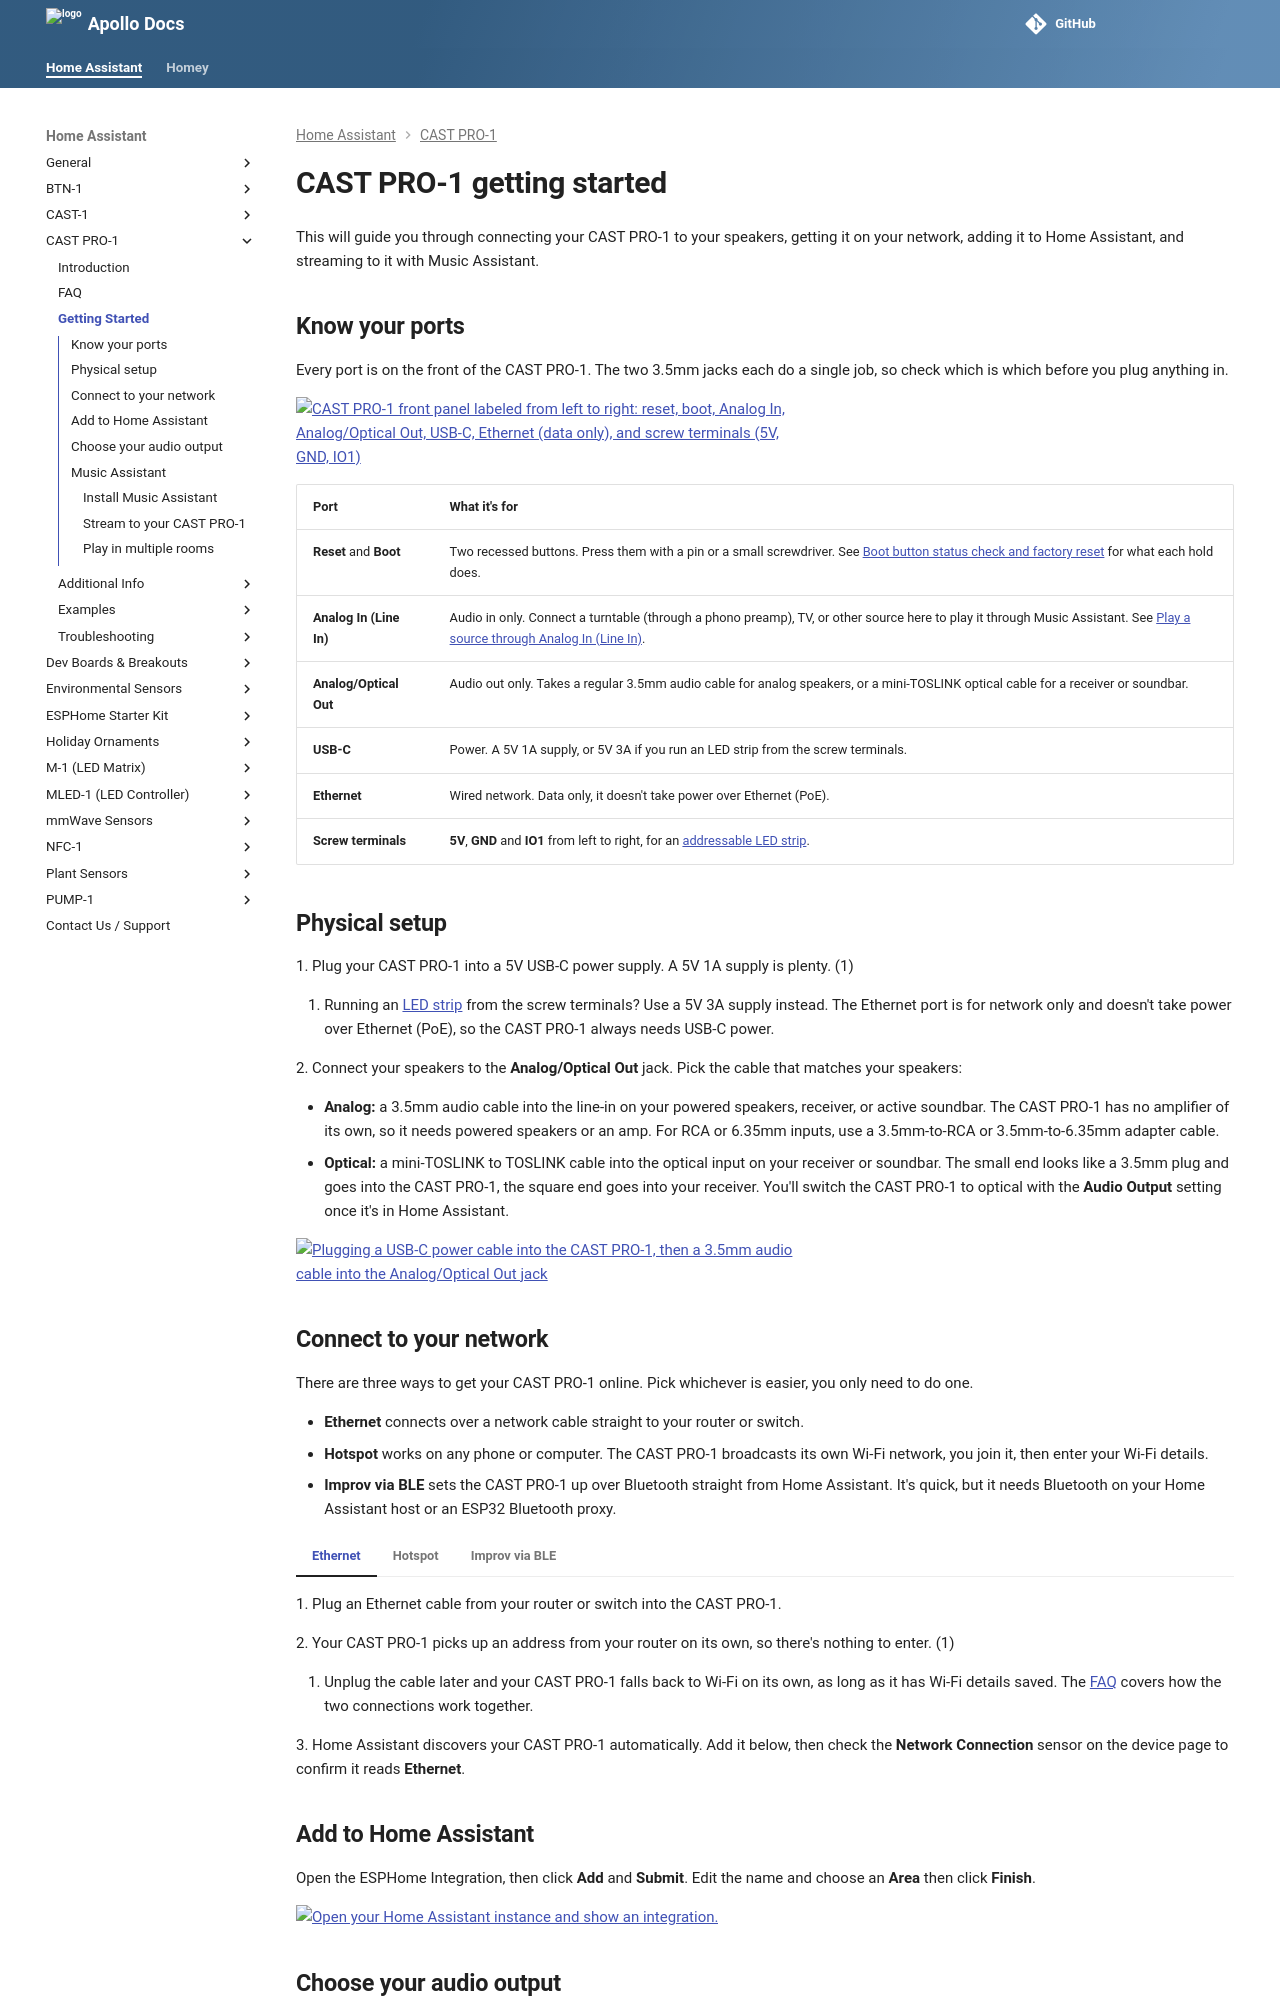

repository: ApolloAutomation/docs · page: products/castpro1/setup/getting-started/index.html · generator: mkdocs

---
title: CAST PRO-1 getting started guide
description: Step by step guide to getting started with your CAST PRO-1!
---
# CAST PRO-1 getting started

This will guide you through connecting your CAST PRO-1 to your speakers, getting it on your network, adding it to Home Assistant, and streaming to it with Music Assistant.

## Know your ports

Every port is on the front of the CAST PRO-1. The two 3.5mm jacks each do a single job, so check which is which before you plug anything in.

![CAST PRO-1 front panel labeled from left to right: reset, boot, Analog In, Analog/Optical Out, USB-C, Ethernet (data only), and screw terminals (5V, GND, IO1)](/assets/cast-pro-1-ports.webp)

| Port | What it's for |
| --- | --- |
| **Reset** and **Boot** | Two recessed buttons. Press them with a pin or a small screwdriver. See [Boot button status check and factory reset](../troubleshooting/castpro1-boot-button.md) for what each hold does. |
| **Analog In (Line In)** | Audio in only. Connect a turntable (through a phono preamp), TV, or other source here to play it through Music Assistant. See [Play a source through Analog In (Line In)](../additional-info/analog-in.md). |
| **Analog/Optical Out** | Audio out only. Takes a regular 3.5mm audio cable for analog speakers, or a mini-TOSLINK optical cable for a receiver or soundbar. |
| **USB-C** | Power. A 5V 1A supply, or 5V 3A if you run an LED strip from the screw terminals. |
| **Ethernet** | Wired network. Data only, it doesn't take power over Ethernet (PoE). |
| **Screw terminals** | **5V**, **GND** and **IO1** from left to right, for an [addressable LED strip](../examples/led-strip.md). |

## Physical setup

1\. Plug your CAST PRO-1 into a 5V USB-C power supply. A 5V 1A supply is plenty. (1)
{ .annotate }

1.  Running an [LED strip](../examples/led-strip.md) from the screw terminals? Use a 5V 3A supply instead. The Ethernet port is for network only and doesn't take power over Ethernet (PoE), so the CAST PRO-1 always needs USB-C power.

2\. Connect your speakers to the **Analog/Optical Out** jack. Pick the cable that matches your speakers:

- **Analog:** a 3.5mm audio cable into the line-in on your powered speakers, receiver, or active soundbar. The CAST PRO-1 has no amplifier of its own, so it needs powered speakers or an amp. For RCA or 6.35mm inputs, use a 3.5mm-to-RCA or 3.5mm-to-6.35mm adapter cable.
- **Optical:** a mini-TOSLINK to TOSLINK cable into the optical input on your receiver or soundbar. The small end looks like a 3.5mm plug and goes into the CAST PRO-1, the square end goes into your receiver. You'll switch the CAST PRO-1 to optical with the **Audio Output** setting once it's in Home Assistant.

![Plugging a USB-C power cable into the CAST PRO-1, then a 3.5mm audio cable into the Analog/Optical Out jack](/assets/cast-pro-1-plug-in-audio-out.webp)
